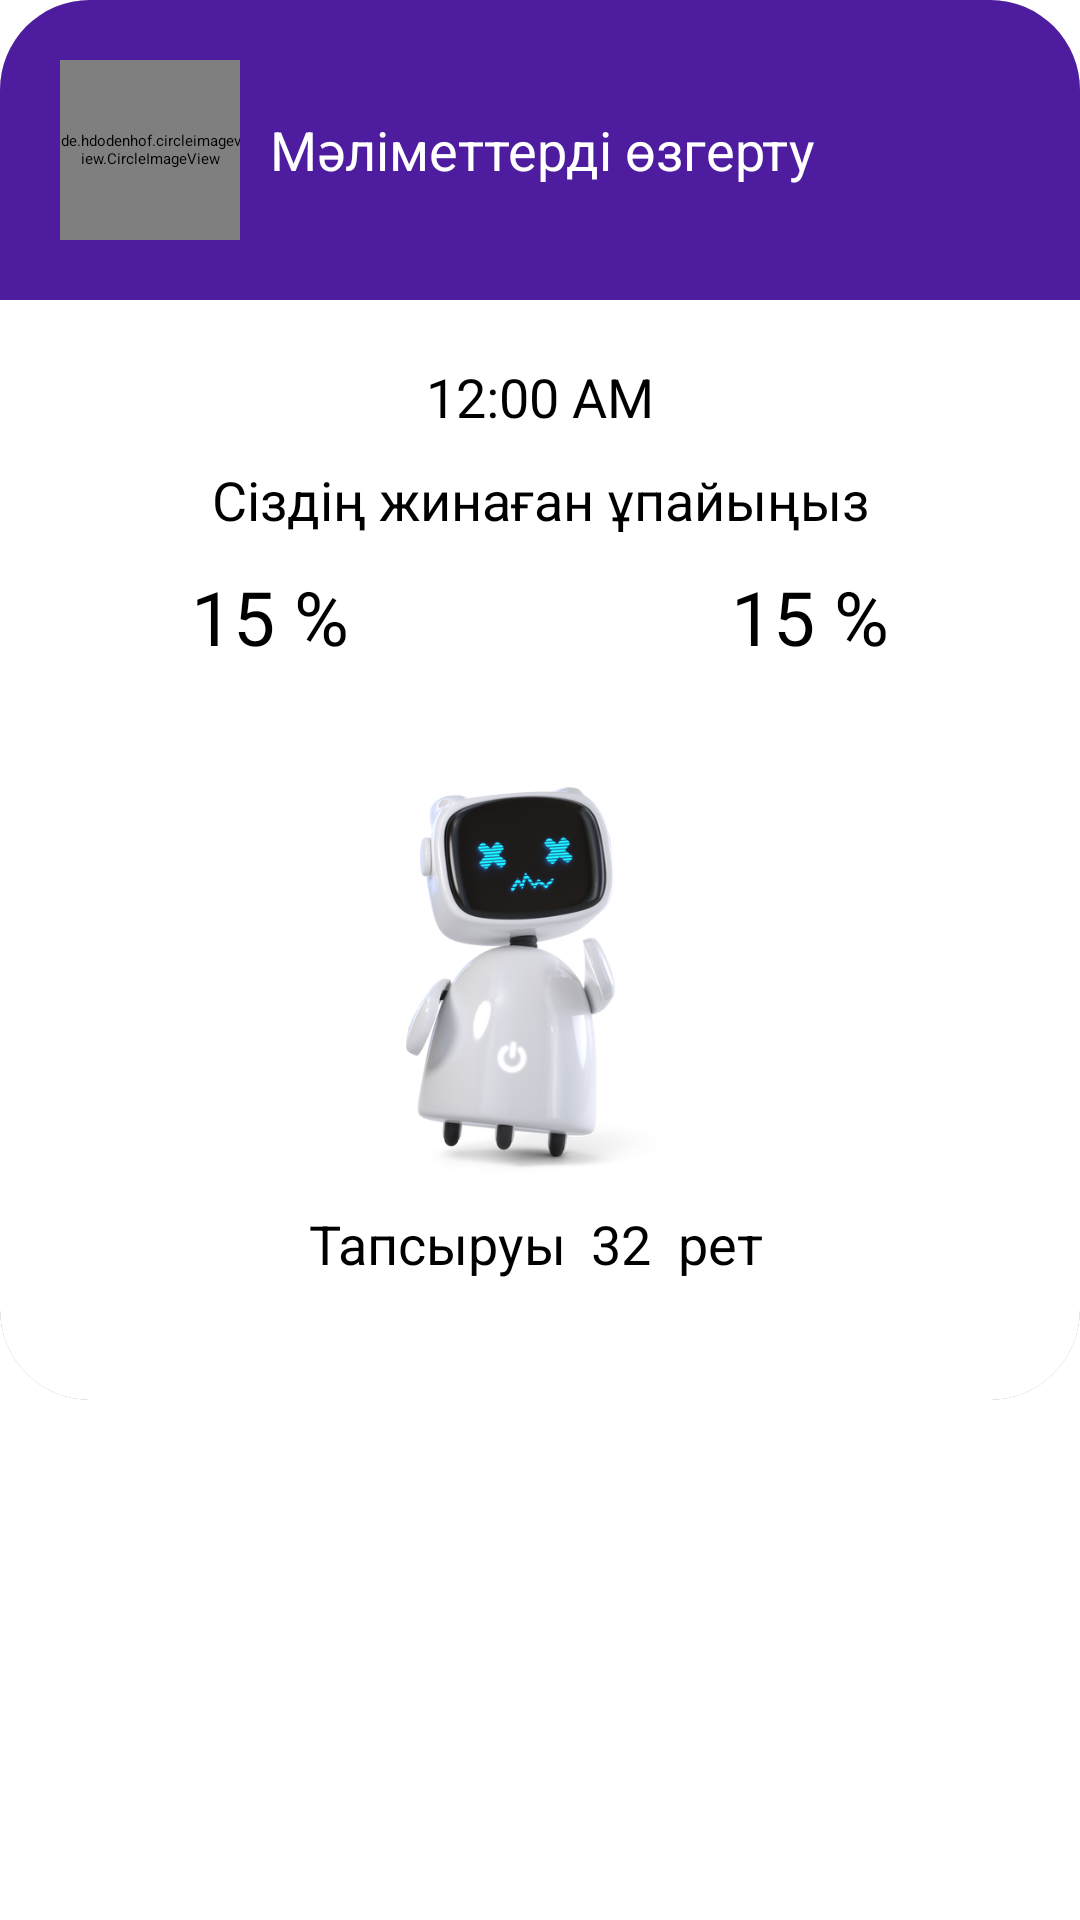

This screen was rendered from an Android layout file. Write that file and the resources it references.
<!-- AndroidManifest.xml: application theme Theme.MyApplication -->
<!-- res/layout/dialog6.xml -->
<?xml version="1.0" encoding="utf-8"?>
<androidx.constraintlayout.widget.ConstraintLayout
    xmlns:android="http://schemas.android.com/apk/res/android"
    xmlns:app="http://schemas.android.com/apk/res-auto"
    android:layout_width="match_parent"
    android:layout_height="wrap_content"
    android:layout_gravity="center">
    <androidx.cardview.widget.CardView
        android:layout_width="match_parent"
        android:layout_height="wrap_content"
        app:cardCornerRadius="30dp">
        <androidx.constraintlayout.widget.ConstraintLayout
            android:layout_width="match_parent"
            android:layout_height="match_parent">
            <RelativeLayout
                android:id="@+id/rootView"
                android:layout_width="match_parent"
                android:layout_height="wrap_content"
                android:background="@color/white"
                android:orientation="vertical">
                <RelativeLayout
                    android:layout_width="wrap_content"
                    android:layout_height="wrap_content"
                    android:id="@+id/re"
                    android:background="@color/active">

                    <de.hdodenhof.circleimageview.CircleImageView
                        android:id="@+id/user_img_dialog"
                        android:layout_width="60dp"
                        android:layout_height="60dp"
                        android:layout_alignParentLeft="true"
                        android:layout_marginLeft="20dp"
                        android:layout_marginTop="20dp"
                        android:layout_marginBottom="20dp"
                        android:src="@drawable/user_m" />

                    <TextView
                        android:id="@+id/aty_turatyn_jer"
                        android:layout_width="match_parent"
                        android:layout_height="60dp"
                        android:layout_marginLeft="10dp"
                        android:layout_marginTop="20dp"
                        android:layout_marginRight="60dp"
                        android:layout_toRightOf="@id/user_img_dialog"
                        android:gravity="center_vertical"
                        android:text="@string/aty_jondi_oz"
                        android:textColor="@color/white"
                        android:textSize="18dp" />

                    <ImageView
                        android:id="@+id/btn_share"
                        android:layout_width="30dp"
                        android:layout_height="30dp"
                        android:layout_alignParentTop="true"
                        android:layout_alignParentRight="true"
                        android:layout_marginTop="35dp"
                        android:layout_marginRight="20dp"
                        android:src="@drawable/ic_baseline_share" />



                </RelativeLayout>

                <DigitalClock
                    android:id="@+id/clock"
                    android:layout_width="match_parent"
                    android:layout_height="wrap_content"
                    android:layout_below="@id/re"
                    android:layout_marginTop="20dp"
                    android:gravity="center_horizontal"
                    android:textColor="@color/black"
                    android:textSize="18dp" />


                <TextView
                    android:id="@+id/sizdin_jinagan_u"
                    android:layout_width="match_parent"
                    android:layout_height="wrap_content"
                    android:layout_below="@id/clock"
                    android:layout_marginTop="10dp"
                    android:gravity="center"
                    android:text="@string/sizdin_jinagan_u"
                    android:textColor="@color/black"
                    android:textSize="18dp" />
                <LinearLayout
                    android:id="@+id/san2"
                    android:layout_marginTop="10dp"
                    android:layout_below="@id/sizdin_jinagan_u"
                    android:layout_width="match_parent"
                    android:layout_height="wrap_content"
                    android:orientation="horizontal">

                    <TextView
                        android:layout_weight="1"
                        android:id="@+id/upai"
                        android:layout_width="match_parent"
                        android:layout_height="wrap_content"
                        android:layout_marginBottom="20dp"
                        android:gravity="center"
                        android:text="15 %"
                        android:textColor="@color/black"
                        android:textSize="25dp" />
                    <TextView
                        android:id="@+id/san"
                        android:layout_width="match_parent"
                        android:layout_height="wrap_content"
                        android:layout_marginBottom="20dp"
                        android:layout_weight="1"
                        android:gravity="center"
                        android:text="15 %"
                        android:textColor="@color/black"
                        android:textSize="25dp" />
                </LinearLayout>

                <ImageView
                    android:id="@+id/img"
                    android:layout_width="match_parent"
                    android:layout_height="150dp"
                    android:layout_below="@id/san2"
                    android:paddingTop="20dp"
                    android:src="@drawable/emotion1" />
                <LinearLayout
                    android:layout_width="match_parent"
                    android:layout_height="wrap_content"
                    android:layout_below="@id/img"
                    android:layout_marginTop="10dp"
                    android:layout_marginBottom="20dp">

                    <TextView
                        android:id="@+id/taqsyru"
                        android:layout_width="match_parent"
                        android:layout_height="wrap_content"
                        android:layout_marginBottom="20dp"
                        android:layout_weight="80"
                        android:gravity="right"
                        android:text="@string/tapsyruy"
                        android:textColor="@color/black"
                        android:textSize="18dp" />

                    <TextView
                        android:layout_weight="150"
                        android:id="@+id/ret_san"
                        android:layout_width="match_parent"
                        android:layout_height="wrap_content"
                        android:layout_marginBottom="20dp"
                        android:gravity="center"
                        android:text="32"
                        android:textColor="@color/black"
                        android:textSize="18dp" />
                    <TextView
                        android:layout_weight="105"
                        android:id="@+id/ret"
                        android:layout_width="match_parent"
                        android:layout_height="wrap_content"
                        android:layout_marginBottom="20dp"
                        android:gravity="left"
                        android:text="@string/ret"
                        android:textColor="@color/black"
                        android:textSize="18dp" />

                </LinearLayout>

            </RelativeLayout>
        </androidx.constraintlayout.widget.ConstraintLayout>
    </androidx.cardview.widget.CardView>
</androidx.constraintlayout.widget.ConstraintLayout>
<!-- resources referenced by this layout -->
<resources>
  <color name="active">#4E1C9F</color>
  <color name="black">#FF000000</color>
  <color name="white">#FFFFFFFF</color>
  <!-- drawable emotion1: png bitmap (drawable, 132303 bytes) -->
  <!-- drawable user_m: png bitmap (drawable, 171041 bytes) -->
  <string name="aty_jondi_oz">Мәліметтерді өзгерту</string>
  <string name="ret"> рет</string>
  <string name="sizdin_jinagan_u">Сіздің жинаған ұпайыңыз</string>
  <string name="tapsyruy">Тапсыруы </string>
  <style name="Theme.MyApplication" parent="Theme.MaterialComponents.DayNight.DarkActionBar">
          <item name="colorOnPrimary">@color/black</item>
          <item name="colorOnSecondary">@color/black</item>
          <item name="android:statusBarColor" tools:targetApi="l">?attr/colorPrimaryVariant</item>
      </style>
</resources>
